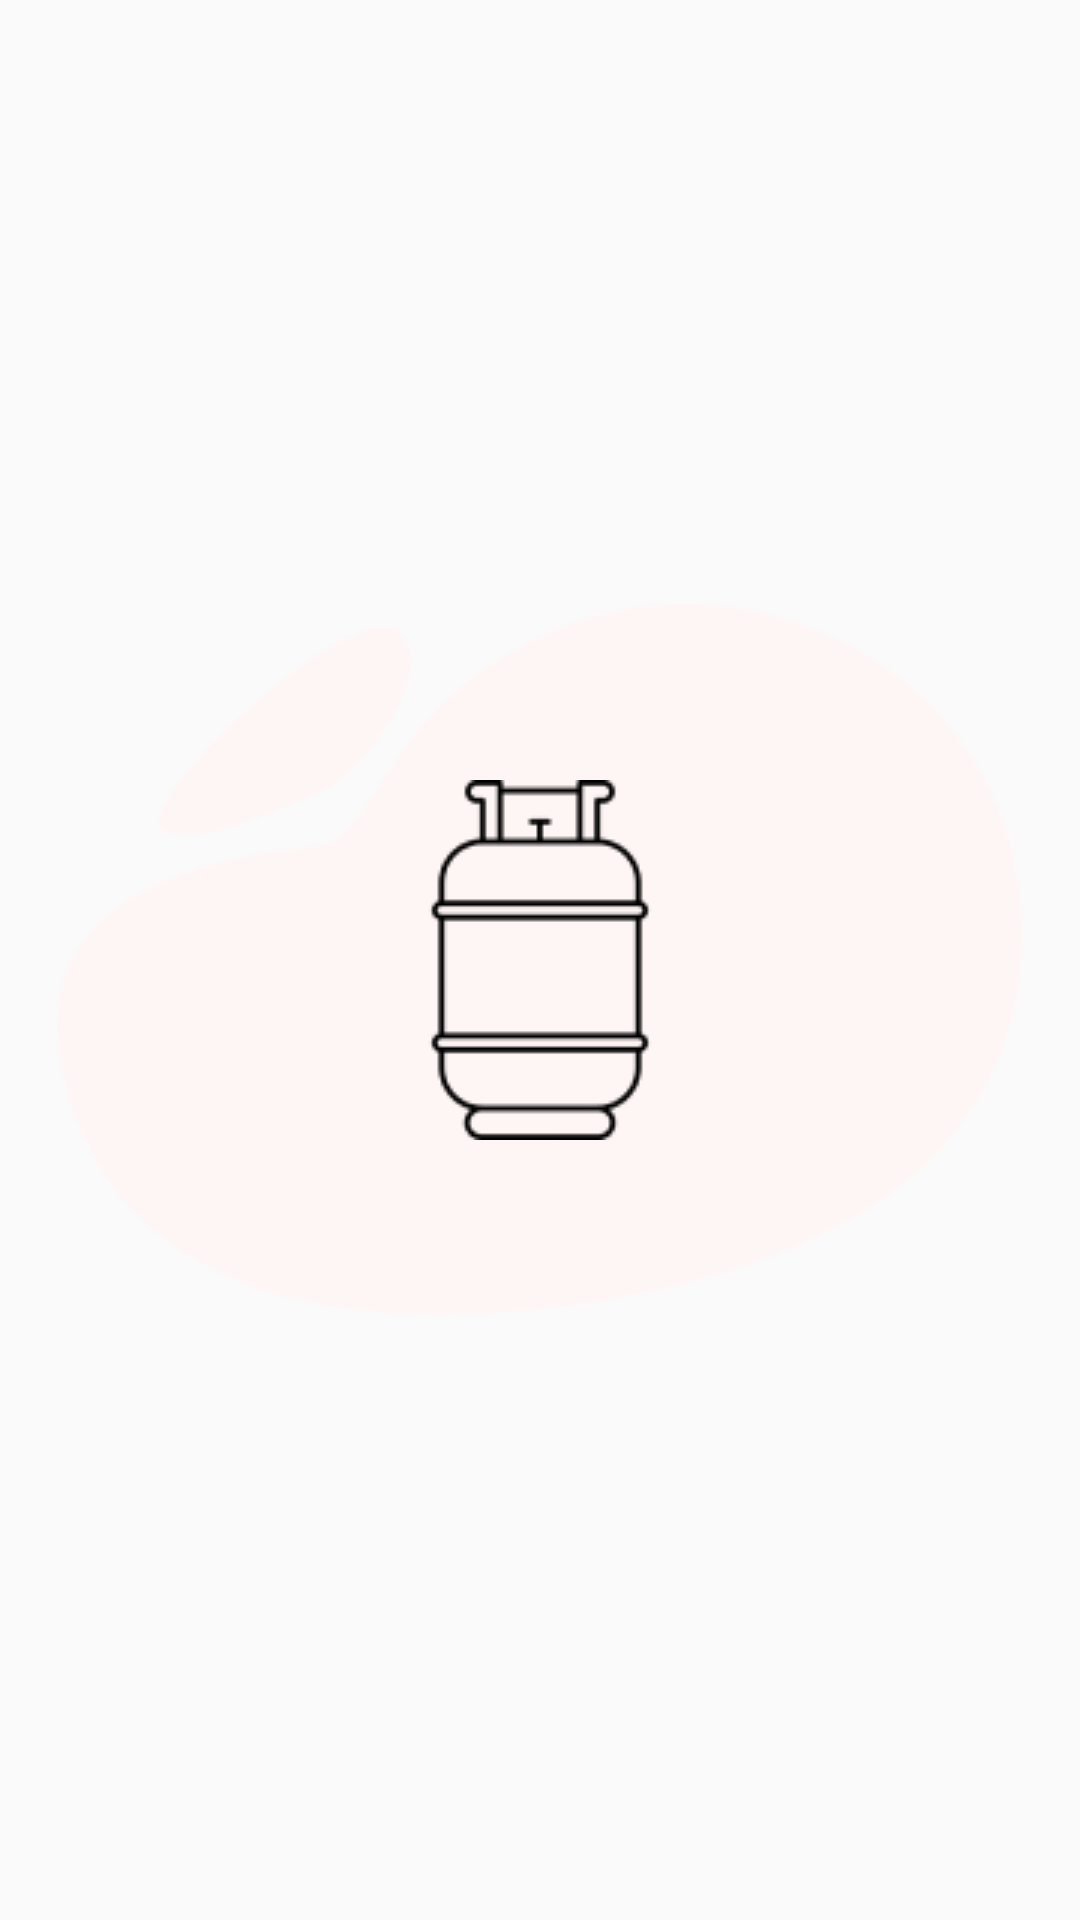

Produce the Android XML layout that renders to this screen, including the resource entries it uses.
<!-- AndroidManifest.xml: application theme Theme.MyGas -->
<!-- res/layout/login_slider_page_one.xml -->
<?xml version="1.0" encoding="utf-8"?>
<FrameLayout xmlns:android="http://schemas.android.com/apk/res/android"
    android:layout_width="match_parent"
    android:layout_height="match_parent">

    <ImageView
        android:layout_width="322dp"
        android:layout_height="237dp"
        android:layout_gravity="center"
        android:src="@drawable/slider_one_bg"/>
    <ImageView
        android:layout_width="wrap_content"
        android:layout_height="wrap_content"
        android:layout_gravity="center"
        android:src="@drawable/slider_page_one_image"/>

</FrameLayout>
<!-- resources referenced by this layout -->
<resources>
  <!-- drawable slider_one_bg: png bitmap (drawable, 5436 bytes) -->
  <!-- drawable slider_page_one_image: png bitmap (drawable, 1962 bytes) -->
  <style name="Theme.MyGas" parent="Base.Theme.MyGas" />
  <style name="Base.Theme.MyGas" parent="Theme.AppCompat.DayNight.NoActionBar">
          
          
      </style>
</resources>
